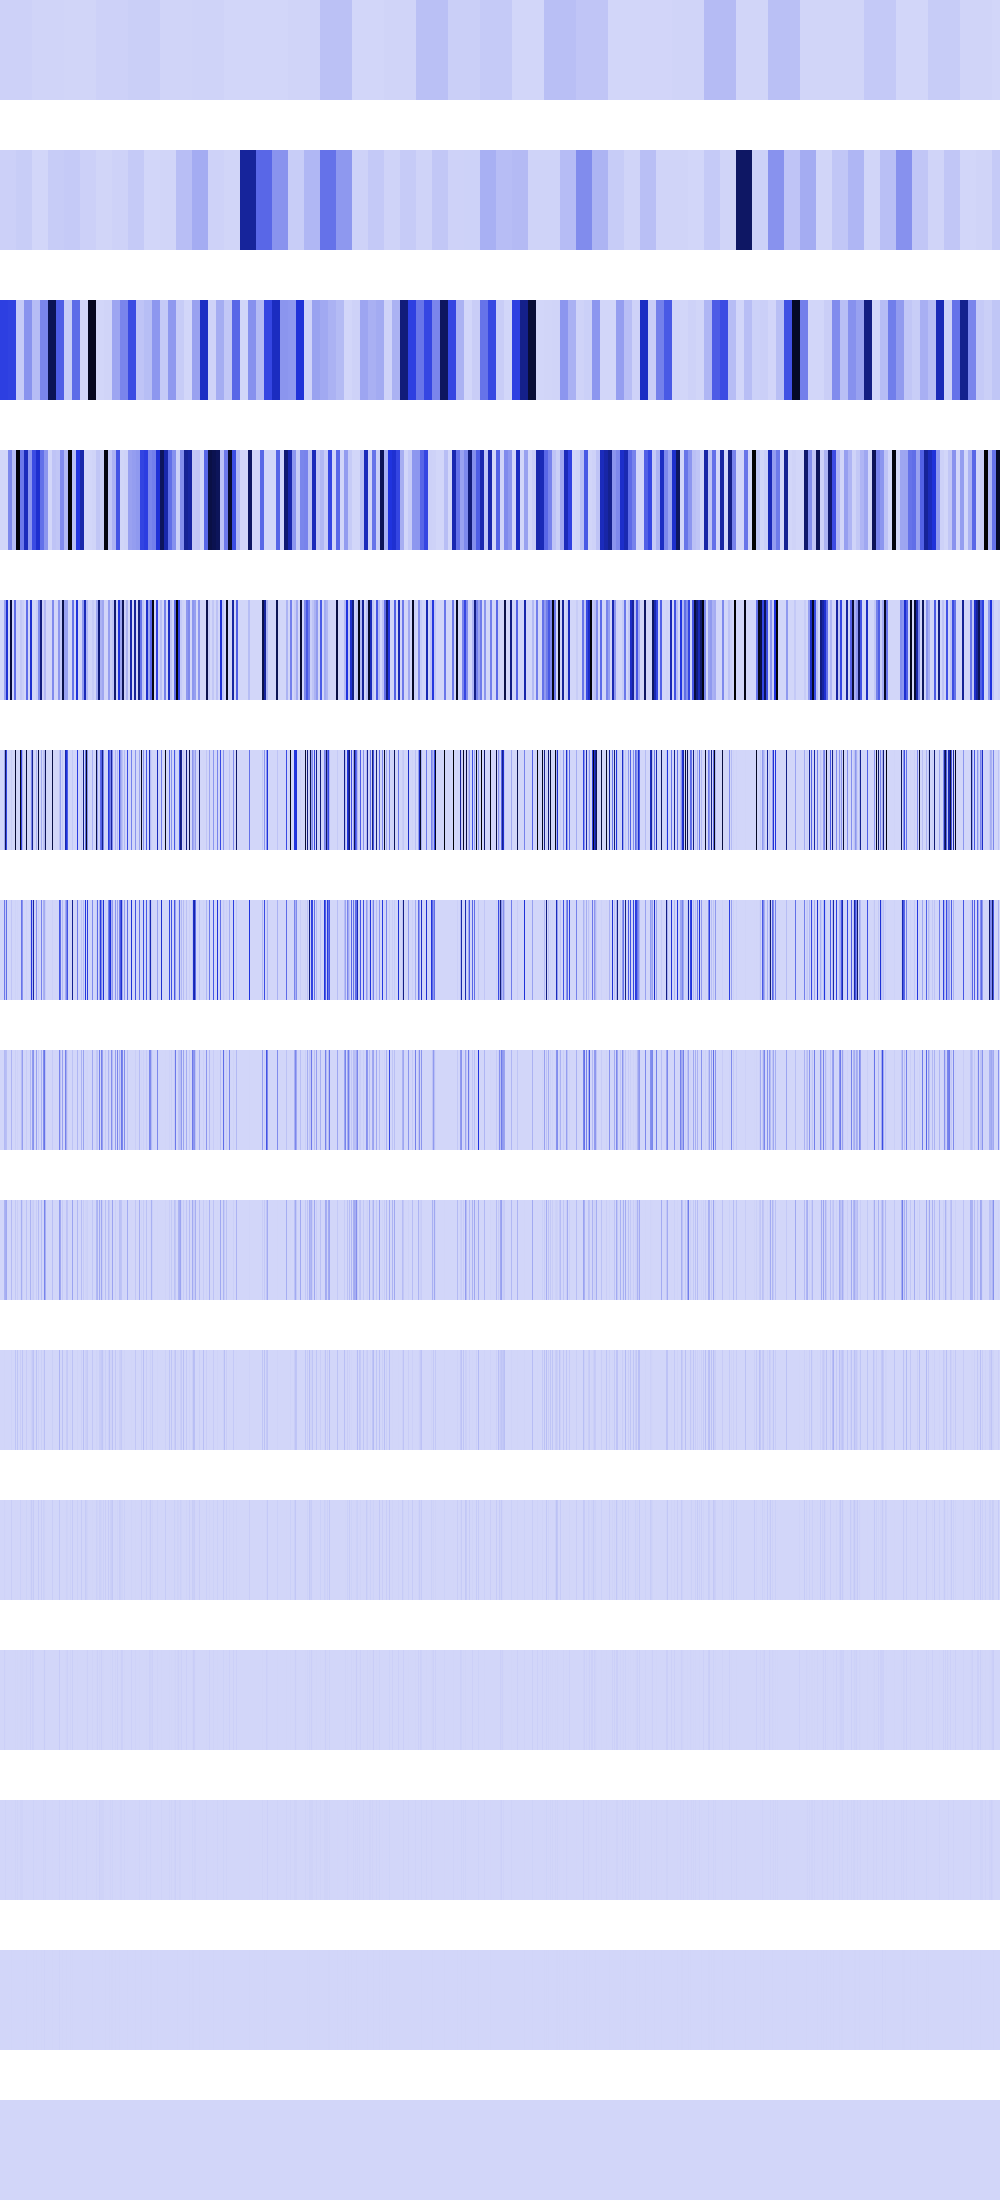

Data behind this chart, as committed beside it:
14440156, 14440156, 14440156, 14440156, 14440156, 14440156, 14440156, 14440156, 14440156, 14440156, 14440156, 14440156, 14440156, 14440156, 14440156, 14440156, 14440156, 14440156, 14440156, 14440156, 14440156, 14440156, 14440156, 14440156
18318426, 18318426, 18318426, 18318426, 18318426, 18318426, 18318426, 18318426, 18318426, 18318426, 18318426, 18318426, 18318426, 18318426, 18318426, 18318426, 27457540, 27457540, 27457540, 27457540, 27457540, 27457540, 27457540, 27457540
442007616, 442007616, 442007616, 442007616, 442007616, 442007616, 442007616, 442007616, 433301248, 433301248, 433301248, 433301248, 433301248, 433301248, 433301248, 433301248, 33918976, 33918976, 33918976, 33918976, 33918976, 33918976, 33918976, 33918976
0, 0, 0, 0, 921600, 921600, 921600, 921600, 229097552, 229097552, 229097552, 229097552, 76877312, 76877312, 76877312, 76877312, 1044578624, 1044578624, 1044578624, 1044578624, 274760704, 274760704, 274760704, 274760704
0, 0, 0, 0, 160579584, 160579584, 507510784, 507510784, 0, 0, 916390208, 916390208, 0, 0, 307509248, 307509248, 802816, 802816, 0, 0, 44302336, 44302336, 24920064, 24920064
0, 0, 0, 0, 138674176, 807469056, 419430400, 0, 0, 0, 0, 24920064, 0, 0, 0, 928055296, 0, 3211264, 0, 0, 991494144, 429981696, 99680256, 0
0, 0, 0, 0, 277348352, 37879808, 301989888, 0, 0, 0, 0, 49840128, 0, 0, 0, 10616832, 0, 6422528, 0, 0, 3276800, 289538048, 199360512, 0
0, 0, 0, 0, 84934656, 75759616, 67108864, 0, 0, 0, 0, 99680256, 0, 0, 0, 21233664, 0, 12845056, 0, 0, 6553600, 75759616, 163840000, 0
0, 0, 0, 0, 102760448, 117964800, 134217728, 0, 0, 0, 0, 81920000, 0, 0, 0, 42467328, 0, 25690112, 0, 0, 13107200, 117964800, 25690112, 0
0, 0, 0, 0, 4194304, 1048576, 0, 0, 0, 0, 0, 12845056, 0, 0, 0, 51380224, 0, 51380224, 0, 0, 26214400, 1048576, 51380224, 0
0, 0, 0, 0, 8388608, 2097152, 0, 0, 0, 0, 0, 25690112, 0, 0, 0, 2097152, 0, 2097152, 0, 0, 18874368, 2097152, 2097152, 0
0, 0, 0, 0, 16777216, 4194304, 0, 0, 0, 0, 0, 1048576, 0, 0, 0, 4194304, 0, 4194304, 0, 0, 4194304, 4194304, 4194304, 0
0, 0, 0, 0, 0, 8388608, 0, 0, 0, 0, 0, 2097152, 0, 0, 0, 8388608, 0, 8388608, 0, 0, 8388608, 8388608, 8388608, 0
0, 0, 0, 0, 0, 0, 0, 0, 0, 0, 0, 4194304, 0, 0, 0, 0, 0, 0, 0, 0, 0, 0, 0, 0
0, 0, 0, 0, 0, 0, 0, 0, 0, 0, 0, 0, 0, 0, 0, 0, 0, 0, 0, 0, 0, 0, 0, 0
